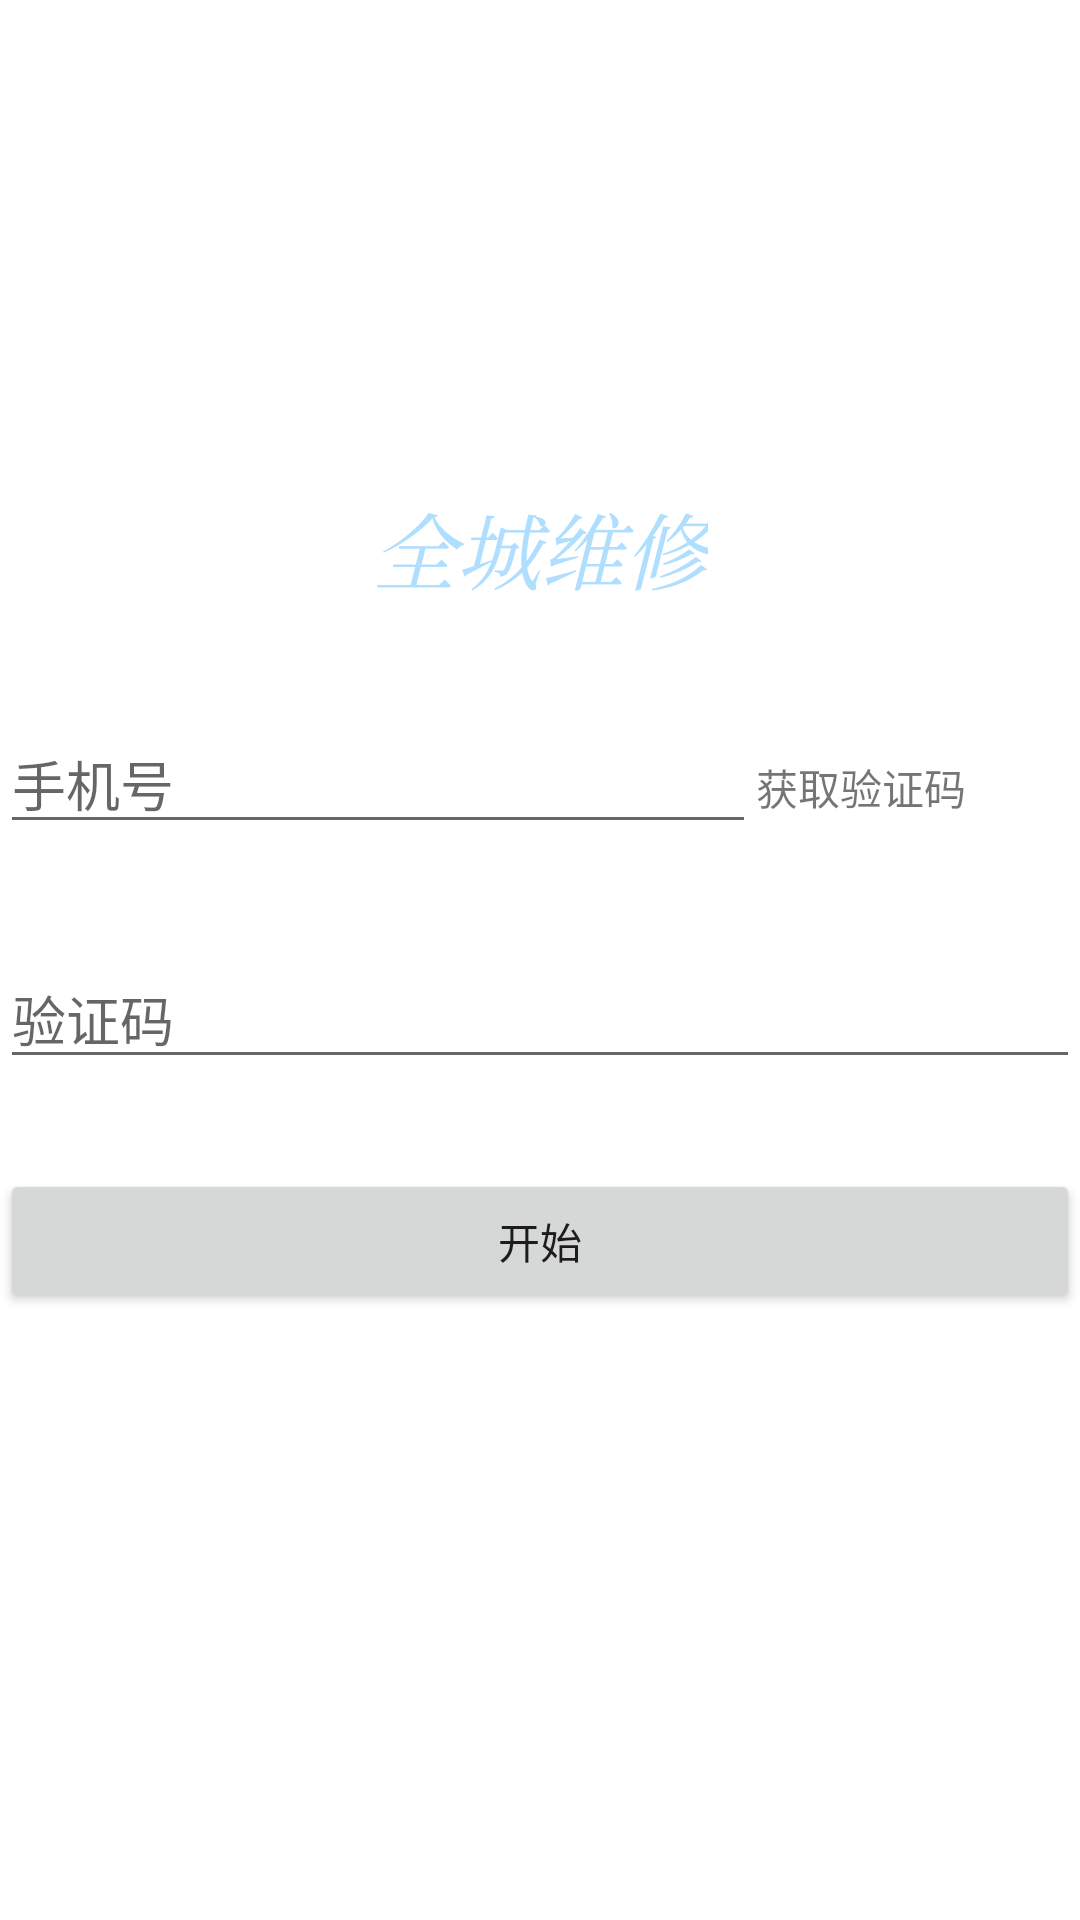

This screen was rendered from an Android layout file. Write that file and the resources it references.
<!-- AndroidManifest.xml: fallback theme Theme.MaterialComponents.DayNight.NoActionBar -->
<!-- res/layout/login.xml -->
<?xml version="1.0" encoding="utf-8"?>
<ScrollView
        xmlns:android="http://schemas.android.com/apk/res/android"
        android:layout_width="fill_parent"
        android:layout_height="fill_parent">

    <LinearLayout
            android:layout_width="fill_parent"
            android:layout_height="fill_parent"
            android:layout_marginTop="30dp"
            android:layout_marginBottom="35dp"
            android:layout_gravity="center_vertical"
            android:orientation="vertical">

        <LinearLayout
                android:layout_width="fill_parent"
                android:layout_height="wrap_content"
                android:layout_marginBottom="35dp"
                android:gravity="center_horizontal"
                android:orientation="horizontal" >
            
                    
                    
                    
                    
                    
                    
                    
            <TextView
                    android:layout_width="wrap_content"
                    android:layout_height="wrap_content"
                    android:layout_gravity="center"
                    android:gravity="center"
                    android:textColor="#AFDEFE"
                    android:textSize="28sp"
                    android:typeface="serif"
                    android:textStyle="italic"
                    android:text="@string/app_name" />
        </LinearLayout>

        <LinearLayout
                android:layout_width="fill_parent"
                android:layout_height="wrap_content"
                android:layout_marginBottom="35dp"
                android:gravity="center_horizontal"
                android:orientation="horizontal" >
            <EditText android:id="@+id/user_name"
                      android:layout_weight="7"
                      android:layout_width="0dp"
                      android:layout_height="wrap_content"
                      android:hint="手机号"
                    />
            <TextView android:id="@+id/get_verify_code"
                      android:layout_weight="3"
                      android:layout_width="0dp"
                      android:layout_height="wrap_content"
                      android:text="@string/qp_login_get_verify_code"
                      />

        </LinearLayout>

        <EditText android:id="@+id/user_password"
                  android:layout_width="fill_parent"
                  android:layout_height="wrap_content"
                  android:hint="验证码"
                />

        <Button
                android:id="@+id/login_button"
                android:layout_width="match_parent"
                android:layout_height="wrap_content"
                android:layout_gravity="center_horizontal"
                android:text="开始"
                android:layout_marginTop="30dp"
                android:layout_marginBottom="30dp" />

    </LinearLayout>
</ScrollView>
<!-- resources referenced by this layout -->
<resources>
  <string name="app_name">全城维修</string>
  <string name="qp_login_get_verify_code">获取验证码</string>
</resources>
